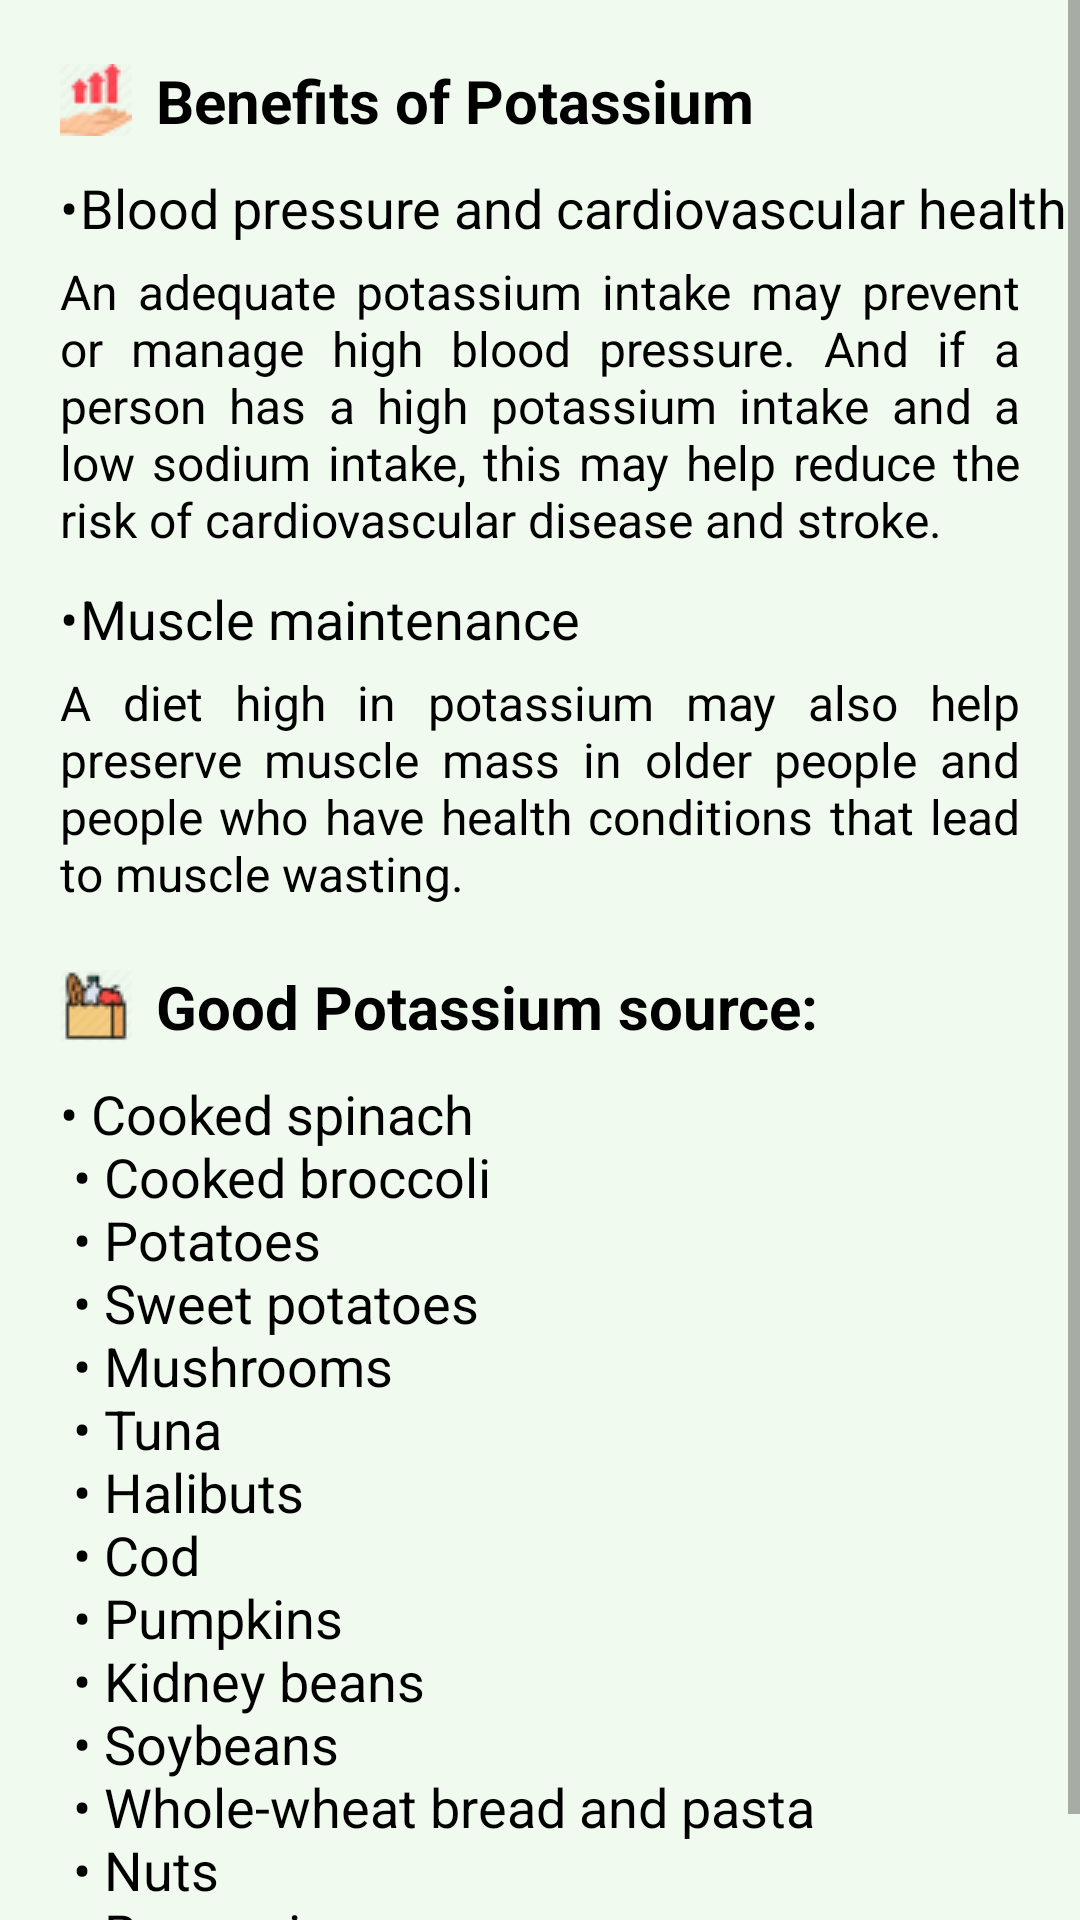

Layout XML and referenced resources for this Android screen:
<!-- AndroidManifest.xml: application theme Theme.Nutrister -->
<!-- res/layout/activity_potassium.xml -->
<?xml version="1.0" encoding="utf-8"?>
<LinearLayout xmlns:android="http://schemas.android.com/apk/res/android"
    xmlns:tools="http://schemas.android.com/tools"
    android:layout_width="match_parent"
    android:layout_height="match_parent"
    xmlns:app="http://schemas.android.com/apk/res-auto"
    android:background="@color/honeydew"
    tools:context=".facts.Potassium">

    <ScrollView
        android:layout_width="match_parent"
        android:layout_height="wrap_content"
        android:isScrollContainer="false"
        android:scrollbars="vertical">

        <LinearLayout
            android:layout_width="match_parent"
            android:layout_height="wrap_content">

            <RelativeLayout
                android:layout_width="match_parent"
                android:layout_height="wrap_content">

                <com.google.android.material.textview.MaterialTextView
                    android:id="@+id/benefitTitle"
                    android:layout_width="wrap_content"
                    android:layout_height="wrap_content"
                    android:layout_marginTop="20dp"
                    android:layout_marginStart="20dp"
                    android:text="Benefits of Potassium"
                    android:textSize="20sp"
                    android:textStyle="bold"
                    app:drawableLeftCompat="@drawable/benefit_24"
                    android:drawablePadding="8dp"/>

                <com.google.android.material.textview.MaterialTextView
                    android:id="@+id/benefit1"
                    android:layout_width="wrap_content"
                    android:layout_height="wrap_content"
                    android:layout_below="@id/benefitTitle"
                    android:layout_alignStart="@id/benefitTitle"
                    android:layout_marginTop="10dp"
                    android:paddingBottom="5dp"
                    android:text="•	Blood pressure and cardiovascular health"
                    android:textSize="18sp"/>

                <com.google.android.material.textview.MaterialTextView
                    android:id="@+id/benefit1Desc"
                    android:layout_width="wrap_content"
                    android:layout_height="wrap_content"
                    android:layout_below="@id/benefit1"
                    android:layout_alignStart="@id/benefitTitle"
                    android:layout_marginEnd="20dp"
                    android:text="An adequate potassium intake may prevent or manage high blood pressure. And if a person has a high potassium intake and a low sodium intake, this may help reduce the risk of cardiovascular disease and stroke."
                    android:textSize="16sp"
                    android:justificationMode="inter_word"/>

                <com.google.android.material.textview.MaterialTextView
                    android:id="@+id/benefit2"
                    android:layout_width="wrap_content"
                    android:layout_height="wrap_content"
                    android:layout_below="@id/benefit1Desc"
                    android:layout_alignStart="@id/benefitTitle"
                    android:layout_marginTop="10dp"
                    android:paddingBottom="5dp"
                    android:text="•	Muscle maintenance"
                    android:textSize="18sp"/>

                <com.google.android.material.textview.MaterialTextView
                    android:id="@+id/benefit2Desc"
                    android:layout_width="wrap_content"
                    android:layout_height="wrap_content"
                    android:layout_below="@id/benefit2"
                    android:layout_alignStart="@id/benefitTitle"
                    android:layout_marginEnd="20dp"
                    android:text="A diet high in potassium may also help preserve muscle mass in older people and people who have health conditions that lead to muscle wasting."
                    android:textSize="16sp"
                    android:justificationMode="inter_word"/>


                <com.google.android.material.textview.MaterialTextView
                    android:id="@+id/source"
                    android:layout_width="wrap_content"
                    android:layout_height="wrap_content"
                    android:layout_below="@id/benefit2Desc"
                    android:layout_alignStart="@id/benefitTitle"
                    android:layout_marginTop="20dp"
                    android:text="Good Potassium source:"
                    android:textSize="20sp"
                    android:textStyle="bold"
                    app:drawableLeftCompat="@drawable/source_24"
                    android:drawablePadding="8dp"
                    />

                <com.google.android.material.textview.MaterialTextView
                    android:id="@+id/sourceList"
                    android:layout_width="wrap_content"
                    android:layout_height="wrap_content"
                    android:layout_alignStart="@id/benefitTitle"
                    android:layout_below="@id/source"
                    android:layout_marginTop="10dp"
                    android:text="@string/potassium_source"
                    android:textSize="18sp" />

            </RelativeLayout>
        </LinearLayout>
    </ScrollView>

</LinearLayout>
<!-- resources referenced by this layout -->
<resources>
  <color name="honeydew">#F1FAEE</color>
  <!-- drawable benefit_24: png bitmap (drawable-v24, 1308 bytes) -->
  <!-- drawable source_24: png bitmap (drawable, 1209 bytes) -->
  <string name="potassium_source">
          •	Cooked spinach\n
          <br>•	Cooked broccoli\n</br>
          <br>•	Potatoes\n</br>
          <br>•	Sweet potatoes\n</br>
          <br>•	Mushrooms\n</br>
          <br>•	Tuna\n</br>
          <br>•	Halibuts\n</br>
          <br>•	Cod\n</br>
          <br>•	Pumpkins\n</br>
          <br>•	Kidney beans\n</br>
          <br>•	Soybeans\n</br>
          <br>•	Whole-wheat bread and pasta\n</br>
          <br>•	Nuts\n</br>
          <br>•	Brown rice\n</br>
      </string>
  <style name="Theme.Nutrister" parent="Theme.MaterialComponents.DayNight.DarkActionBar">
          
          <item name="colorPrimary">@color/purple_500</item>
          <item name="colorPrimaryVariant">@color/purple_700</item>
          <item name="colorOnPrimary">@color/white</item>
          
          <item name="colorSecondary">@color/teal_200</item>
          <item name="colorSecondaryVariant">@color/teal_700</item>
          <item name="colorOnSecondary">@color/black</item>
          
          <item name="android:statusBarColor" tools:targetApi="l">?attr/colorPrimaryVariant</item>
          
          <item name="android:textColorPrimary">@color/text_color_primary</item>
          <item name="android:textColor">@color/text_color_primary</item>
  
          
          <item name="android:textViewStyle">@font/droid_serif</item>
          <item name="android:buttonStyle">@font/droid_serif</item>
  
  
      </style>
  <color name="purple_500">#FF6200EE</color>
  <color name="purple_700">#FF3700B3</color>
  <color name="white">#FFFFFFFF</color>
  <color name="teal_200">#FF03DAC5</color>
  <color name="teal_700">#FF018786</color>
  <color name="black">#FF000000</color>
  <color name="text_color_primary">#FF000000</color>
</resources>
